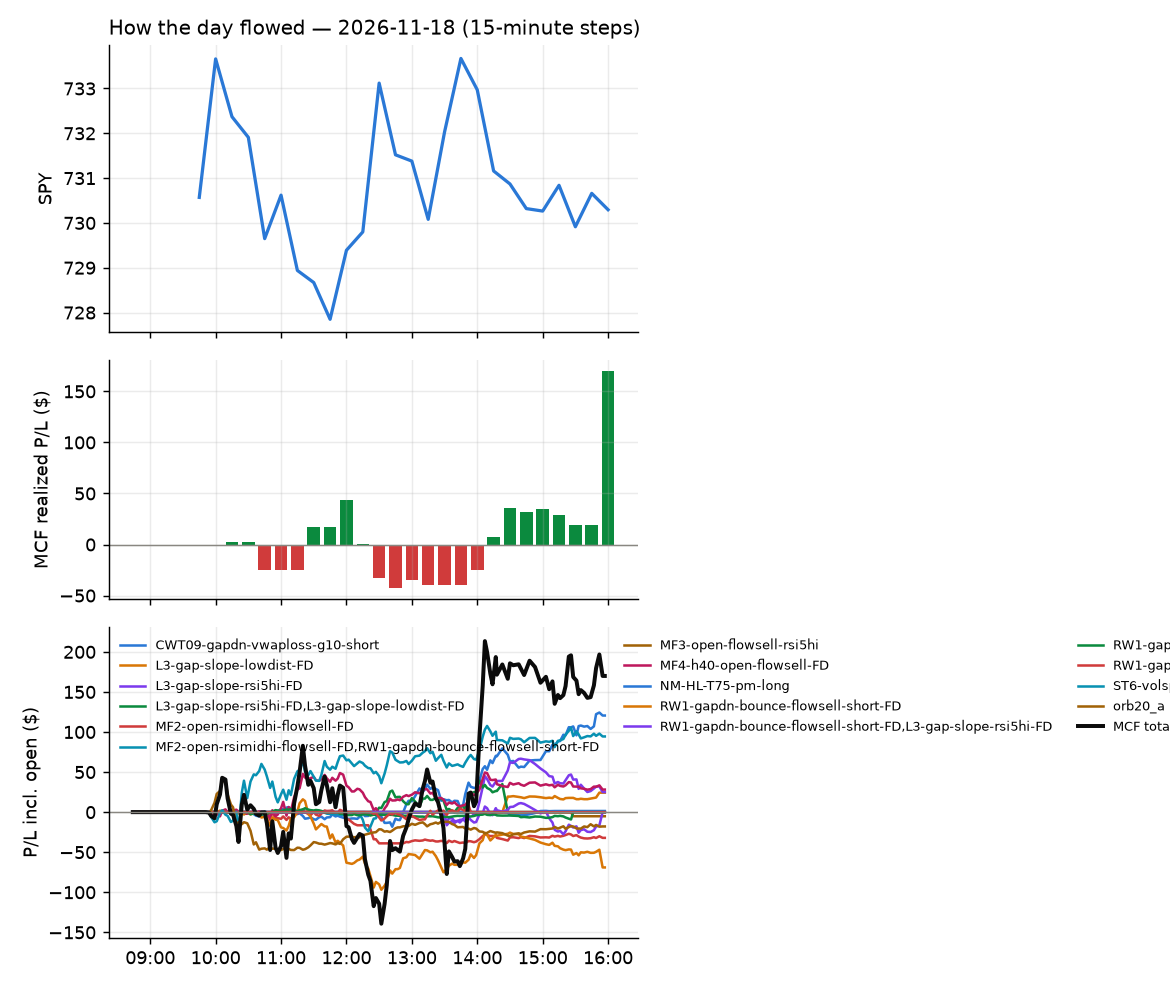

The file beside this chart, header and first rows:
id, run_id, symbol, strategy, side, date, signal_time, entry_time, entry, stop, target, exit_time, exit, exit_reason, r_multiple, mae_r, mfe_r, success, shares, pnl, broker_order_id, slip_bps, pnl_adj, r_raw
10672, 1, PRMB, orb20_a, 1, 2026-11-18, 2026-11-18 09:53:14.500797-05:00, 2026-11-18 09:53:15.585673-05:00, 22.85, 22.18, 23.84, 2026-11-18 15:55:49.171004-05:00, 22.91, flatten, 0.06879, -0.7407, 0.2222, , 39, 2.32, 65e91a64-7d9f-481e-9cca-aef14a9cdaca, 4.378, 1.811, 0.08813
10572, 1, SMMT, orb20_a, 1, 2026-11-18, 2026-11-18 09:54:15.509244-05:00, 2026-11-18 09:54:18.804748-05:00, 10.86, 10.53, 11.48, 2026-11-18 10:38:00.454581-05:00, 10.52, stop, -1.1, -1.152, 1.603, , 82, -27.99, b4584738-9007-4233-8138-7afb085db095, -54.95, -29.76, -1.034
10673, 1, BE, ST6-volspikeup-short-mid-t1s1-FD, -1, 2026-11-18, 2026-11-18 09:55:21.333804-05:00, 2026-11-18 09:55:22.465196-05:00, 172.9, 178.9, 167.8, 2026-11-18 15:55:47.910531-05:00, 171.2, flatten, 0.283, -0.8147, 0.629, , 5, 8.65, 50ea48ef-8897-47f9-ab40-6848b2f6d9a9, 23.65, 8.459, 0.2894
10577, 1, CHYM, MF4-h40-open-flowsell-FD, -1, 2026-11-18, 2026-11-18 09:55:23.236387-05:00, 2026-11-18 09:55:25.680186-05:00, 32.25, 32.7, 32.15, 2026-11-18 11:17:53.503573-05:00, 32.14, target, 0.2224, -0.6685, 0.333, , 27, 2.87, b4098e3c-3edd-48b5-a7ef-6ddfed7ff13f, 24.86, 2.698, 0.2366
10590, 1, CRWV, ST6-volspikeup-short-mid-t1s1-FD, -1, 2026-11-18, 2026-11-18 10:00:25.046336-05:00, 2026-11-18 10:00:32.202893-05:00, 48.64, 49.85, 46.69, 2026-11-18 11:55:14.139183-05:00, 46.68, target, 1.607, -0.1489, 1.663, , 18, 35.28, 4bb96ad5-003f-4a77-b649-845d0f5df5de, -76.65, 34.97, 1.622
10569, 1, CNC, MF4-h40-open-flowsell-FD, -1, 2026-11-18, 2026-11-18 10:00:23.694812-05:00, 2026-11-18 10:00:35.259667-05:00, 69.87, 71, 69.65, 2026-11-18 10:04:37.623874-05:00, 69.64, target, 0.1871, -0.2212, 0.2919, , 12, 2.78, 9c4a5384-276d-407d-99a7-3ec01c2e2aff, 32.81, 2.537, 0.205
10594, 1, LNT, RW1-gapdn-bounce-flowsell-short-FD, -1, 2026-11-18, 2026-11-18 10:00:35.474175-05:00, 2026-11-18 10:00:43.852722-05:00, 71.83, 72.26, 71.49, 2026-11-18 12:01:55.882561-05:00, 72.27, stop, -1.107, -1.019, 0.4402, , 12, -5.28, 41f8e4cd-d071-4f48-9483-5aa4d84a918f, 6.261, -5.734, -1.019
10674, 1, MDLN, orb20_a, 1, 2026-11-18, 2026-11-18 10:05:37.159995-05:00, 2026-11-18 10:05:37.593357-05:00, 38.73, 37.76, 40.26, 2026-11-18 15:55:44.504454-05:00, 39.07, flatten, 0.3351, -0.4278, 0.701, , 23, 7.82, b5ee2381-761e-42b7-9f4a-9d975e6625e6, -7.998, 7.476, 0.3505
10588, 1, WULF, ST6-volspikeup-short-mid-t1s1-FD, -1, 2026-11-18, 2026-11-18 10:05:50.284667-05:00, 2026-11-18 10:05:50.826720-05:00, 12.01, 12.41, 11.74, 2026-11-18 11:52:51.178201-05:00, 11.74, target, 0.6684, -0.5233, 0.7475, , 74, 19.98, 9f08503f-33bc-4452-bb26-c0774eaa7809, 53.83, 19.85, 0.6728
10675, 1, ETR, RW1-gapdn-bounce-flowsell-short-FD, -1, 2026-11-18, 2026-11-18 10:20:27.426564-05:00, 2026-11-18 10:20:27.651830-05:00, 108.7, 109.2, 108.1, 2026-11-18 15:53:17.730424-05:00, 108.1, target, 0.8906, -0.535, 1.018, , 8, 4.24, d3de7c3b-d1cf-4b3c-be05-c386fec9bddc, 2.3, 4.128, 0.9147
10647, 1, WEC, RW1-gapdn-bounce-flowsell-short-FD, -1, 2026-11-18, 2026-11-18 10:20:46.375019-05:00, 2026-11-18 10:20:47.576477-05:00, 116.9, 117.5, 116.4, 2026-11-18 15:26:40.880510-05:00, 117.5, stop, -1.095, -1.039, 0.5842, , 7, -4.62, ac37687c-510d-40f3-b786-be54e85b8305, 5.986, -5.05, -1.001
10603, 1, CLX, RW1-gapdn-bounce-flowsell-short-FD, -1, 2026-11-18, 2026-11-18 10:30:29.176575-05:00, 2026-11-18 10:30:30.163892-05:00, 107.8, 109, 106.9, 2026-11-18 12:21:58.440320-05:00, 109.1, stop, -1.154, -1.037, 0.008569, , 8, -10.32, e16ff8ee-d9f1-4089-9e54-b2df854e8237, 9.664, -10.78, -1.105
10648, 1, WEC, MF3-open-flowsell-rsi5hi, -1, 2026-11-18, 2026-11-18 10:31:21.081035-05:00, 2026-11-18 10:31:22.723610-05:00, 116.8, 117.5, 116.4, 2026-11-18 15:27:02.322763-05:00, 117.6, stop, -1.101, -1.008, 0.4798, , 7, -5.11, a8464882-749a-427c-b926-a5171e6c079c, 11.11, -5.54, -1.015
10676, 1, ARDT, CWT09-gapdn-vwaploss-g10-short, -1, 2026-11-18, 2026-11-18 10:35:20.802770-05:00, 2026-11-18 10:35:22.191711-05:00, 14.15, 14.53, , 2026-11-18 15:55:47.656237-05:00, 14.34, flatten, -0.5296, -0.737, 0.3948, , 63, -11.92, 3a7374d3-d5fe-4cb2-8022-6061e1774197, 14.11, -12.68, -0.498
10598, 1, AWK, RW1-gapdn-bounce-flowsell-short-FD, -1, 2026-11-18, 2026-11-18 10:35:22.697706-05:00, 2026-11-18 10:35:23.578230-05:00, 149.5, 150.5, 148.7, 2026-11-18 12:06:43.179178-05:00, 150.5, stop, -1.117, -1.046, 0.3315, , 6, -6.0, 3bc7666e-3c1d-4775-bd2d-d48639e4555c, 4.012, -6.471, -1.036
10677, 1, FTV, RW1-gapdn-bounce-flowsell-short-FD, -1, 2026-11-18, 2026-11-18 10:40:39.069817-05:00, 2026-11-18 10:40:41.791999-05:00, 66.27, 66.85, 65.98, 2026-11-18 15:55:43.806183-05:00, 66.82, flatten, -0.986, -0.9716, 0.0694, , 13, -7.15, 60188282-3037-4968-ac97-dbad176e857f, 21.83, -7.388, -0.9543
10584, 1, HZN, RW1-gapdn-bounce-flowsell-short-FD, -1, 2026-11-18, 2026-11-18 10:40:45.221042-05:00, 2026-11-18 10:40:46.365821-05:00, 81.36, 81.98, 80.82, 2026-11-18 11:50:54.573189-05:00, 82.0, stop, -1.096, -0.7545, 0.3371, , 11, -7.04, 313bef89-5964-4d31-b5e4-e7f5de385f8b, 4.914, -7.512, -1.027
10581, 1, LPX, RW1-gapdn-bounce-flowsell-short-FD, -1, 2026-11-18, 2026-11-18 10:40:51.683315-05:00, 2026-11-18 10:40:53.204307-05:00, 73.81, 74.94, 73.28, 2026-11-18 11:45:45.893175-05:00, 75.04, stop, -1.116, -0.9695, -0.05288, , 12, -14.73, e13bed52-f0b0-498b-a5b9-bf7dd72cdd50, 40.48, -15.2, -1.082
10616, 1, MKC, MF4-h40-open-flowsell-FD, -1, 2026-11-18, 2026-11-18 10:40:53.831684-05:00, 2026-11-18 10:40:54.214829-05:00, 45.85, 46.31, 45.68, 2026-11-18 13:06:19.836820-05:00, 46.33, stop, -1.1, -1.087, 0.1304, , 19, -9.12, e20cbe66-cbb9-46d1-b398-8c35e4dae566, 8.716, -9.611, -1.044
10625, 1, SW, RW1-gapdn-bounce-flowsell-short-FD, -1, 2026-11-18, 2026-11-18 10:41:12.032210-05:00, 2026-11-18 10:41:14.475781-05:00, 40.88, 41.35, 40.57, 2026-11-18 14:07:02.019904-05:00, 40.57, target, 0.6416, -0.5579, 0.6526, , 21, 6.51, 5f8f6fc2-5f5b-42c7-96e4-0694bd3239f1, 19.53, 6.4, 0.6526
10596, 1, UAL, RW1-gapdn-bounce-flowsell-short-FD, -1, 2026-11-18, 2026-11-18 10:41:15.383279-05:00, 2026-11-18 10:41:16.503806-05:00, 107.1, 108.9, 106.1, 2026-11-18 12:04:06.208480-05:00, 109.1, stop, -1.133, -1.101, 0.02258, , 8, -15.6, d1bea52c-960e-4f56-b363-0c4ab57c1f57, 36.28, -16.05, -1.101
10599, 1, VSAT, MF2-open-rsimidhi-flowsell-FD, -1, 2026-11-18, 2026-11-18 10:41:18.447068-05:00, 2026-11-18 10:41:20.308791-05:00, 64.6, 65.62, 63.27, 2026-11-18 12:11:00.298206-05:00, 65.69, stop, -1.103, -0.9615, 0.2943, , 13, -14.17, 4526c56b-f4d3-4dac-bc4a-79271bdf6e78, 36.25, -14.62, -1.069
10578, 1, FIG, RW1-gapdn-bounce-flowsell-short-FD, -1, 2026-11-18, 2026-11-18 10:45:37.949169-05:00, 2026-11-18 10:45:39.056772-05:00, 17.96, 18.35, 17.69, 2026-11-18 11:18:41.750971-05:00, 17.69, target, 0.6816, -0.1401, 0.7133, , 49, 13.23, 73dc0677-5890-4a7e-815e-4ebd028bf1b2, 33.24, 13.11, 0.6879
10620, 1, SITE, RW1-gapdn-bounce-flowsell-short-FD, -1, 2026-11-18, 2026-11-18 10:46:06.628513-05:00, 2026-11-18 10:46:08.072483-05:00, 111.5, 112.9, 110.5, 2026-11-18 13:47:45.540112-05:00, 110.5, target, 0.6479, -0.5349, 0.7275, , 8, 7.52, d5e124ad-bbb9-4289-b954-ef1166f0ce64, 21.48, 7.267, 0.6704
10585, 1, ALLE, RW1-gapdn-bounce-flowsell-short-FD, -1, 2026-11-18, 2026-11-18 10:46:22.125948-05:00, 2026-11-18 10:46:24.058330-05:00, 185.5, 187, 184.6, 2026-11-18 11:49:00.922453-05:00, 187.1, stop, -1.172, -1.047, 0.0, , 4, -6.64, 56536d8a-5dd6-4bcb-a673-58f12715d8d1, 16.69, -7.03, -1.107
10574, 1, ENPH, MF4-h40-open-flowsell-FD, -1, 2026-11-18, 2026-11-18 10:50:35.878996-05:00, 2026-11-18 10:50:38.094901-05:00, 23.03, 23.54, 22.71, 2026-11-18 11:16:21.361295-05:00, 22.71, target, 0.6111, -0.148, 0.7154, , 39, 12.52, c9b5a519-eb1e-4a2c-803a-0a6e73178da5, -17.4, 12.21, 0.6267
10678, 1, KTOS, MF4-h40-open-flowsell-FD, -1, 2026-11-18, 2026-11-18 10:50:54.263550-05:00, 2026-11-18 10:50:56.392058-05:00, 30.24, 30.86, 29.88, 2026-11-18 15:55:45.936974-05:00, 30.33, flatten, -0.1619, -0.8631, 0.4248, , 29, -2.49, 105a73d1-6fd1-41c5-ba61-84df449d60b9, -11.59, -2.894, -0.1393
10679, 1, SNDK, MF4-h40-open-flowsell-FD, -1, 2026-11-18, 2026-11-18 10:51:13.507210-05:00, 2026-11-18 10:51:13.945969-05:00, 773.3, 797.8, 755.2, 2026-11-18 15:55:43.574308-05:00, 777.8, flatten, -0.1905, -0.7667, 0.7361, , 1, -4.49, 8e9fdd2b-4bb4-4c2b-8189-87dbcaa81649, -50.84, -4.661, -0.1835
10580, 1, NUGT, MF4-h40-open-flowsell-FD, -1, 2026-11-18, 2026-11-18 10:55:58.414683-05:00, 2026-11-18 10:55:59.823446-05:00, 100.2, 102.9, 98.56, 2026-11-18 11:26:42.085819-05:00, 98.53, target, 0.6137, -0.1489, 0.6613, , 8, 13.45, 80a5c744-9263-443b-ae6b-74dbe1c3e378, -21.13, 13.15, 0.6277
10591, 1, CME, MF2-open-rsimidhi-flowsell-FD, -1, 2026-11-18, 2026-11-18 11:40:29.071864-05:00, 2026-11-18 11:40:29.368851-05:00, 308.1, 309.2, 306.6, 2026-11-18 12:00:21.574330-05:00, 309.2, stop, -1.182, -0.9946, -0.05577, , 2, -2.22, 78905322-8f8e-477c-bfb3-bb2a409fddc3, 6.811, -2.542, -1.032
10643, 1, CME, RW1-gapdn-bounce-flowsell-short-FD, -1, 2026-11-18, 2026-11-18 11:40:29.332138-05:00, 2026-11-18 11:40:30.543915-05:00, 308.1, 310.1, 306.6, 2026-11-18 15:12:05.977675-05:00, 310.1, stop, -1.093, -1.051, -0.0309, , 2, -3.92, 2135d29a-cbc7-4b64-9837-352a0ae7b982, 6.811, -4.243, -1.009
10680, 1, PEP, RW1-gapdn-bounce-flowsell-short-FD, -1, 2026-11-18, 2026-11-18 11:41:05.669063-05:00, 2026-11-18 11:41:07.812848-05:00, 142.1, 143, 141.2, 2026-11-18 15:55:48.173658-05:00, 141.9, flatten, 0.1483, -0.718, 0.9002, , 6, 1.02, dc4453dc-5ab9-447d-bf23-6f7aba0ebaee, 1.055, 0.8302, 0.1822
10681, 1, RVMD, RW1-gapdn-bounce-flowsell-short-FD, -1, 2026-11-18, 2026-11-18 12:01:16.335395-05:00, 2026-11-18 12:01:17.006736-05:00, 159.9, 162.4, 157.2, 2026-11-18 15:55:46.656054-05:00, 159.9, flatten, 0.01645, -0.6691, 0.3285, , 5, 0.38, 4ff71a2a-9945-446a-81b1-e88431bf6f52, -9.074, 0.2021, 0.03092
10626, 1, VHT, RW1-gapdn-bounce-flowsell-short-FD, -1, 2026-11-18, 2026-11-18 12:01:27.286840-05:00, 2026-11-18 12:01:28.541853-05:00, 337.2, 338.4, 335, 2026-11-18 14:07:17.327235-05:00, 335, target, 1.783, -0.05362, 1.654, , 2, 4.42, 5e9726cd-da2f-4d0a-a4e1-737251adcb51, -14.7, 4.322, 1.823
10610, 1, COPX, RW1-gapdn-bounce-flowsell-short-FD, -1, 2026-11-18, 2026-11-18 12:05:31.169136-05:00, 2026-11-18 12:05:31.383016-05:00, 60.89, 61.6, 60.12, 2026-11-18 12:33:12.840509-05:00, 61.64, stop, -1.104, -1.03, 0.07054, , 14, -10.5, 8550b5ee-27ca-4096-9d7d-2d6c9167cf6d, -4.929, -10.95, -1.058
10604, 1, COPX, MF2-open-rsimidhi-flowsell-FD, -1, 2026-11-18, 2026-11-18 12:05:30.888833-05:00, 2026-11-18 12:05:31.729428-05:00, 60.89, 61.23, 60.12, 2026-11-18 12:21:41.078861-05:00, 61.25, stop, -1.155, -1.061, 0.1473, , 14, -5.04, 574bfdaa-fc85-495f-a3dc-0a7ec7e58897, -4.929, -5.49, -1.061
10682, 1, IWD, RW1-gapdn-bounce-flowsell-short-FD, -1, 2026-11-18, 2026-11-18 12:05:53.437995-05:00, 2026-11-18 12:05:53.738857-05:00, 256.3, 257.2, 255.3, 2026-11-18 15:55:47.143001-05:00, 256.1, flatten, 0.123, -0.9125, 0.6301, , 3, 0.51, bd1c29ab-dd34-4f68-981e-b3b91165436e, -0.1951, 0.3396, 0.1847
10683, 1, HY, CWT09-gapdn-vwaploss-g10-short, -1, 2026-11-18, 2026-11-18 12:10:50.953131-05:00, 2026-11-18 12:10:53.895264-05:00, 18.51, 21.2, , 2026-11-18 15:55:46.994170-05:00, 15.75, flatten, 1.022, -0.05576, 1.084, , 48, 132.5, 670b81a2-e389-483e-ab2c-7d1c3c67739e, 13.49, 131.9, 1.026
10684, 1, AEM, RW1-gapdn-bounce-flowsell-short-FD, -1, 2026-11-18, 2026-11-18 12:15:21.489909-05:00, 2026-11-18 12:15:21.841720-05:00, 159.5, 161.6, 157.2, 2026-11-18 15:55:41.559542-05:00, 160.7, flatten, -0.6, -0.8224, 0.2937, , 5, -5.95, 348a91c6-3257-4695-a9db-f6f4b7096541, -9.725, -6.128, -0.5825
10608, 1, AEM, MF2-open-rsimidhi-flowsell-FD, -1, 2026-11-18, 2026-11-18 12:15:21.164419-05:00, 2026-11-18 12:15:21.906165-05:00, 159.5, 160.5, 157.2, 2026-11-18 12:28:14.052378-05:00, 160.6, stop, -1.169, -1.165, 0.1695, , 5, -5.1, 55ed5714-6534-4e3e-aa73-8afb773ad579, -9.725, -5.519, -1.081
10605, 1, NUGT, MF2-open-rsimidhi-flowsell-FD, -1, 2026-11-18, 2026-11-18 12:16:10.671749-05:00, 2026-11-18 12:16:11.345717-05:00, 100.6, 102, 97.71, 2026-11-18 12:25:12.724399-05:00, 102.2, stop, -1.141, -0.9681, -0.03915, , 8, -12.4, 78dbf358-90df-4c75-a279-e419548ea608, -3.976, -12.83, -1.103
10685, 1, NUGT, RW1-gapdn-bounce-flowsell-short-FD, -1, 2026-11-18, 2026-11-18 12:16:10.932855-05:00, 2026-11-18 12:16:12.332126-05:00, 100.7, 103.5, 97.71, 2026-11-18 15:55:53.554611-05:00, 102.6, flatten, -0.7053, -0.8544, 0.1876, , 8, -15.69, 84a5c81b-9bd4-4526-9b9b-280eb9f35b14, -7.704, -15.87, -0.6972
10637, 1, KRE, MF4-h40-open-flowsell-FD, -1, 2026-11-18, 2026-11-18 12:20:45.491160-05:00, 2026-11-18 12:20:48.284047-05:00, 70.97, 71.31, 70.72, 2026-11-18 14:46:36.072795-05:00, 70.72, target, 0.7122, -0.8418, 0.7384, , 12, 3.0, a47b7803-fd6a-4ba5-9676-f93d2ff0007c, -7.756, 2.894, 0.7384
10634, 1, NAIL, L3-gap-slope-rsi5hi-FD, -1, 2026-11-18, 2026-11-18 12:20:50.810873-05:00, 2026-11-18 12:20:52.556076-05:00, 32.31, 33.02, 31.64, 2026-11-18 14:23:47.375121-05:00, 31.64, target, 0.9265, -0.2844, 1.03, , 27, 18, 89f774a8-9e2f-45f9-ac0c-8d0e611df456, -64.38, 17.89, 0.9323
10650, 1, NAIL, L3-gap-slope-lowdist-FD, -1, 2026-11-18, 2026-11-18 12:25:55.440075-05:00, 2026-11-18 12:25:56.563173-05:00, 32.42, 33.36, 31.52, 2026-11-18 15:51:01.778299-05:00, 31.52, target, 0.9512, -0.09557, 0.9982, , 27, 24.3, 597fc76c-70be-4e9f-bec2-78b45529948a, 6.165, 24.19, 0.9557
10611, 1, PEP, MF4-h40-open-flowsell-FD, -1, 2026-11-18, 2026-11-18 12:25:59.808633-05:00, 2026-11-18 12:25:59.927730-05:00, 142.6, 143.6, 142.2, 2026-11-18 12:45:15.499595-05:00, 142.2, target, 0.3623, -0.06512, 0.4058, , 6, 2.31, 534aa150-64eb-4a69-9661-c028daa60128, 5.607, 2.169, 0.3857
10618, 1, SSNC, RW1-gapdn-bounce-flowsell-short-FD, -1, 2026-11-18, 2026-11-18 12:26:09.553637-05:00, 2026-11-18 12:26:11.787477-05:00, 76.62, 77.05, 76.21, 2026-11-18 13:09:30.961667-05:00, 76.21, target, 0.9257, -0.1156, 1.063, , 11, 4.51, dcccd7bb-83a4-4871-93bd-bd82732abddc, 1.305, 4.405, 0.9478
10614, 1, AEM, MF4-h40-open-flowsell-FD, -1, 2026-11-18, 2026-11-18 12:30:16.400026-05:00, 2026-11-18 12:30:18.140448-05:00, 160.6, 162.9, 159.6, 2026-11-18 12:49:58.921280-05:00, 159.5, target, 0.4482, -0.274, 0.5834, , 5, 5.59, 6eae0599-05f3-4183-8ee6-292f8dc2ba08, 4.046, 5.071, 0.4941
10686, 1, BE, ST6-volspikeup-short-mid-t1s1-FD, -1, 2026-11-18, 2026-11-18 12:30:21.872055-05:00, 2026-11-18 12:30:24.424260-05:00, 174.9, 180.5, 169.4, 2026-11-18 15:55:47.910531-05:00, 171.2, flatten, 0.6547, -0.2175, 0.9897, , 5, 18.55, 9ee43c47-50df-4fba-a9e9-49d94ea0aef4, 2.286, 18.36, 0.6616
10687, 1, KRMN, ST6-volspikeup-short-mid-t1s1-FD, -1, 2026-11-18, 2026-11-18 12:35:45.986761-05:00, 2026-11-18 12:35:47.302141-05:00, 34.66, 35.87, 33.75, 2026-11-18 15:55:42.839744-05:00, 34.18, flatten, 0.3852, -0.3765, 0.4386, , 25, 12, eb1ea492-a326-4da6-b04a-c09172ff7c3e, 43.09, 11.64, 0.3972
10627, 1, DVA, RW1-gapdn-bounce-flowsell-short-FD, -1, 2026-11-18, 2026-11-18 12:40:30.950086-05:00, 2026-11-18 12:40:31.938798-05:00, 164.9, 167.1, 163.1, 2026-11-18 14:07:10.852582-05:00, 162.9, target, 0.7961, -0.4364, 0.9304, , 5, 9.95, a59265fd-0636-4f46-ab28-c3492a99cb8f, 13.33, 8.984, 0.8817
10623, 1, DVA, MF4-h40-open-flowsell-FD, -1, 2026-11-18, 2026-11-18 12:40:31.198029-05:00, 2026-11-18 12:40:33.451200-05:00, 164.9, 167.1, 164.1, 2026-11-18 13:53:10.976587-05:00, 163.5, target, 0.3448, -0.4364, 0.9304, , 5, 6.8, 29d2a753-93ee-4520-a22f-8798c6ae86bd, 13.33, 3.892, 0.6026
10644, 1, FNV, RW1-gapdn-bounce-flowsell-short-FD, -1, 2026-11-18, 2026-11-18 12:45:35.907636-05:00, 2026-11-18 12:45:37.242924-05:00, 235.4, 237.9, 233, 2026-11-18 15:12:51.242400-05:00, 238, stop, -1.065, -1.017, 0.1553, , 3, -7.86, 9182bf64-097d-4d3b-996c-3821178b5b01, 4.884, -8.232, -1.017
10688, 1, DLR, MF4-h40-open-flowsell-FD, -1, 2026-11-18, 2026-11-18 12:50:36.635202-05:00, 2026-11-18 12:50:37.369242-05:00, 177.4, 179.3, 176.8, 2026-11-18 15:55:42.357936-05:00, 178.4, flatten, -0.5594, -0.8208, -0.01599, , 5, -5.05, c1d071d4-ca48-483c-8508-4ba832ebe02b, 10.7, -5.248, -0.5383
10689, 1, ARM, MF2-open-rsimidhi-flowsell-FD, -1, 2026-11-18, 2026-11-18 12:55:21.127255-05:00, 2026-11-18 12:55:21.998972-05:00, 184.3, 186.3, 180, 2026-11-18 15:55:44.475929-05:00, 182.6, flatten, 0.8229, -0.2219, 1.617, , 4, 6.84, fc084a66-9ba1-49b2-85c9-d695373255de, -4.072, 6.677, 0.843
10624, 1, NAIL, L3-gap-slope-rsi5hi-FD, -1, 2026-11-18, 2026-11-18 13:05:53.999339-05:00, 2026-11-18 13:05:57.364213-05:00, 32.14, 33.11, 31.73, 2026-11-18 14:06:07.600511-05:00, 31.72, target, 0.4222, -0.1651, 0.423, , 27, 11.34, fe5acce6-1045-4aef-a9dd-e2a0008d86ad, 14.76, 11.05, 0.4333
10690, 1, AAOI, L3-gap-slope-rsi5hi-FD, -1, 2026-11-18, 2026-11-18 13:25:18.057515-05:00, 2026-11-18 13:25:21.887152-05:00, 40.56, 42.43, 39.65, 2026-11-18 15:55:41.063852-05:00, 40.78, flatten, -0.128, -0.2534, 0.4195, , 22, -4.94, fbc6cb4d-6037-41ab-b32a-45f456b03339, 4.817, -5.274, -0.1199
10691, 1, JNUG, L3-gap-slope-rsi5hi-FD, -1, 2026-11-18, 2026-11-18 13:25:46.313448-05:00, 2026-11-18 13:25:46.879859-05:00, 88.1, 90.85, 86.49, 2026-11-18 15:55:45.141834-05:00, 88.56, flatten, -0.1749, -0.3491, 0.5273, , 10, -4.6, 314597f2-068f-4ce0-aea8-d9adc2b7591e, -18.19, -4.809, -0.1673
10692, 1, NUGT, L3-gap-slope-rsi5hi-FD, -1, 2026-11-18, 2026-11-18 13:30:53.417397-05:00, 2026-11-18 13:30:54.481378-05:00, 101.9, 104.6, 100.3, 2026-11-18 15:55:53.554611-05:00, 102.6, flatten, -0.2767, -0.434, 0.5531, , 8, -5.715, dcc8cd81-0016-49be-8e77-d7060dc8993c, -22.15, -5.898, -0.2681
10631, 1, HYMC, L3-gap-slope-rsi5hi-FD, -1, 2026-11-18, 2026-11-18 13:40:43.981884-05:00, 2026-11-18 13:40:47.256754-05:00, 15.3, 15.74, 15.11, 2026-11-18 14:23:31.530290-05:00, 15.11, target, 0.4232, -0.09011, 0.4728, , 58, 11.02, 8560daa8-aaa0-4b77-8231-c95adf670641, 13.05, 10.9, 0.428
... 2 more rows
